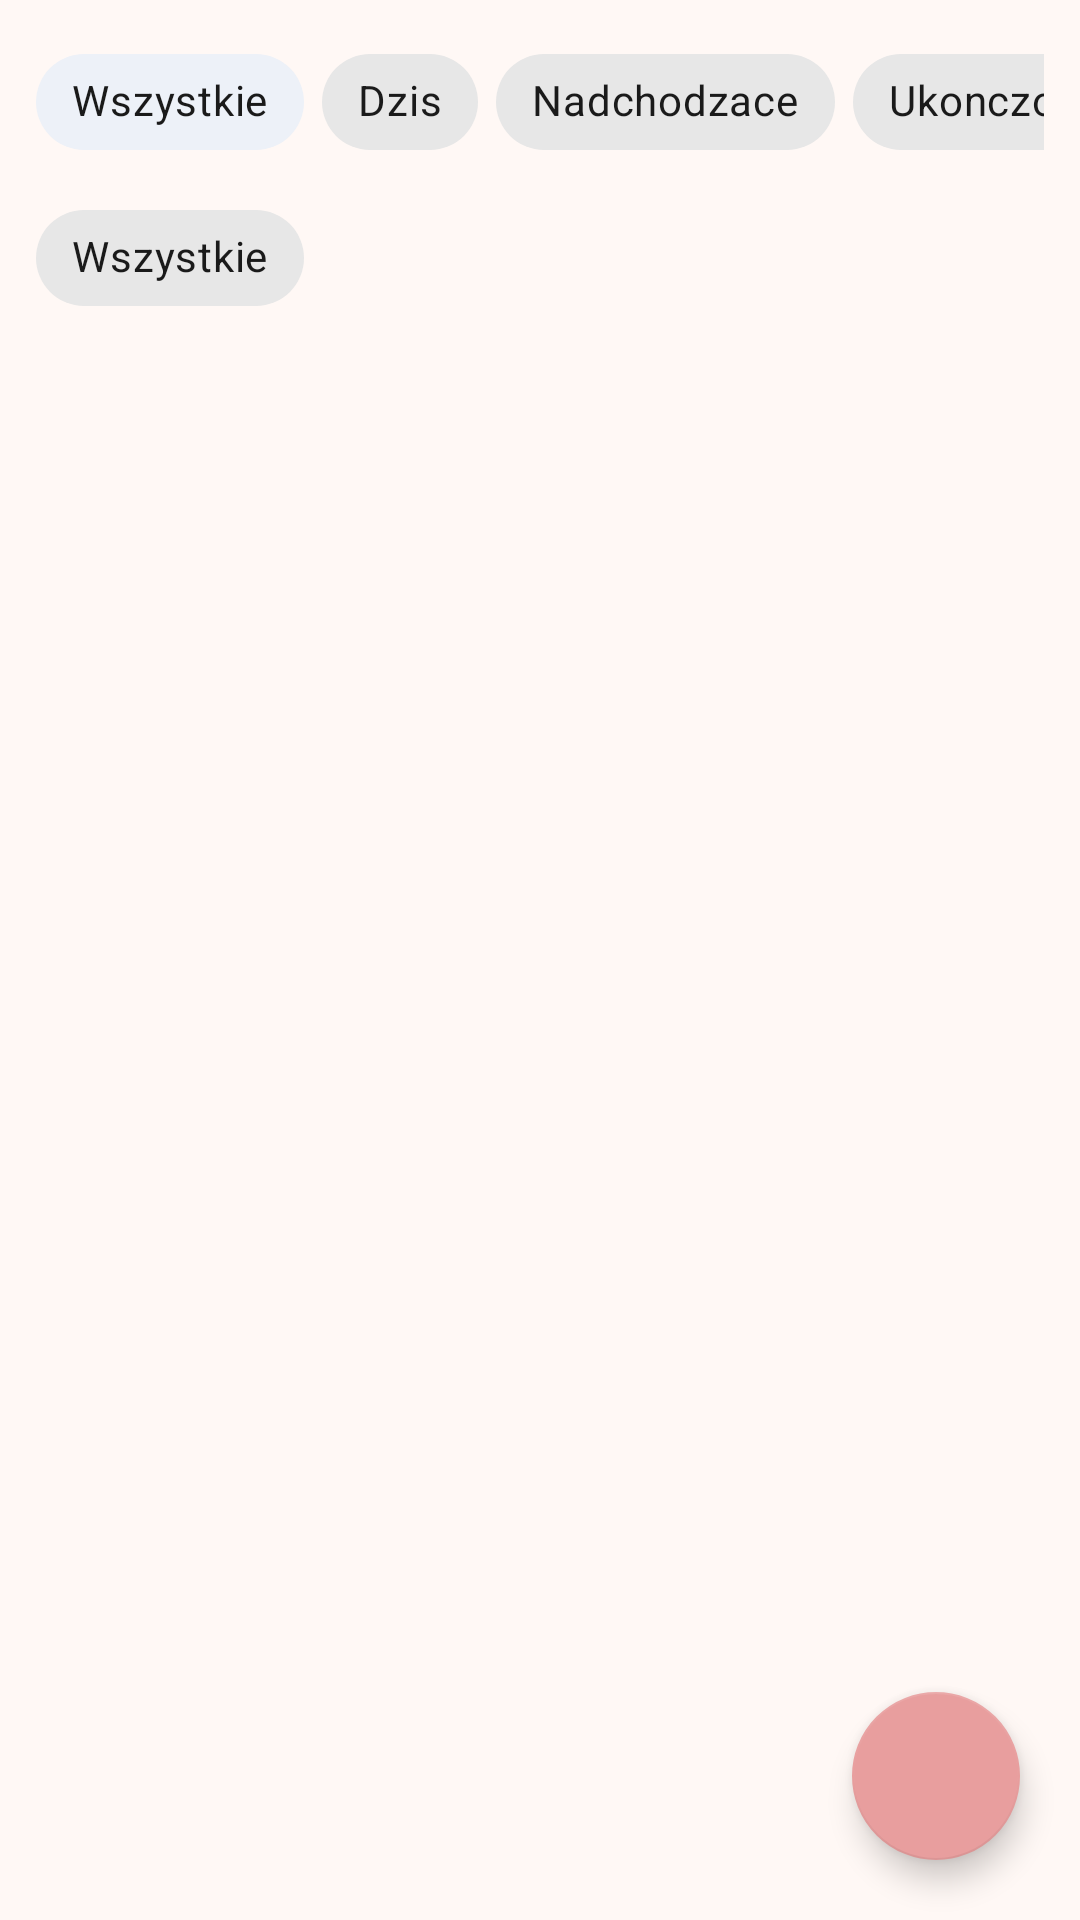

Write the Android layout XML for this screen, with the resource values it uses.
<!-- AndroidManifest.xml: application theme Theme.Memento -->
<!-- res/layout/fragment_home.xml -->
<?xml version="1.0" encoding="utf-8"?>
<androidx.coordinatorlayout.widget.CoordinatorLayout
    xmlns:android="http://schemas.android.com/apk/res/android"
    xmlns:app="http://schemas.android.com/apk/res-auto"
    android:layout_width="match_parent"
    android:layout_height="match_parent"
    android:background="@color/background">

    <LinearLayout android:layout_width="match_parent" android:layout_height="match_parent"
        android:orientation="vertical">

        
        <HorizontalScrollView android:layout_width="match_parent" android:layout_height="wrap_content"
            android:scrollbars="none" android:paddingHorizontal="12dp" android:paddingTop="10dp"
            android:paddingBottom="4dp">
            <com.google.android.material.chip.ChipGroup
                android:id="@+id/chipGroupFilter"
                android:layout_width="wrap_content" android:layout_height="wrap_content"
                app:singleSelection="true" app:selectionRequired="true"
                app:chipSpacingHorizontal="6dp">
                <com.google.android.material.chip.Chip android:id="@+id/chipAll"
                    style="@style/Widget.MaterialComponents.Chip.Choice"
                    android:layout_width="wrap_content" android:layout_height="wrap_content"
                    android:text="@string/tab_all" android:checked="true"
                    android:textColor="#1A1A1A" />
                <com.google.android.material.chip.Chip android:id="@+id/chipToday"
                    style="@style/Widget.MaterialComponents.Chip.Choice"
                    android:layout_width="wrap_content" android:layout_height="wrap_content"
                    android:text="@string/tab_today" android:textColor="#1A1A1A" />
                <com.google.android.material.chip.Chip android:id="@+id/chipUpcoming"
                    style="@style/Widget.MaterialComponents.Chip.Choice"
                    android:layout_width="wrap_content" android:layout_height="wrap_content"
                    android:text="@string/tab_upcoming" android:textColor="#1A1A1A" />
                <com.google.android.material.chip.Chip android:id="@+id/chipCompleted"
                    style="@style/Widget.MaterialComponents.Chip.Choice"
                    android:layout_width="wrap_content" android:layout_height="wrap_content"
                    android:text="@string/tab_completed" android:textColor="#1A1A1A" />
            </com.google.android.material.chip.ChipGroup>
        </HorizontalScrollView>

        
        <HorizontalScrollView android:layout_width="match_parent" android:layout_height="wrap_content"
            android:scrollbars="none" android:paddingHorizontal="12dp" android:paddingBottom="6dp">
            <com.google.android.material.chip.ChipGroup
                android:id="@+id/chipGroupCategories"
                android:layout_width="wrap_content" android:layout_height="wrap_content"
                app:chipSpacingHorizontal="6dp">
                <com.google.android.material.chip.Chip android:id="@+id/chipAllCategories"
                    style="@style/Widget.MaterialComponents.Chip.Filter"
                    android:layout_width="wrap_content" android:layout_height="wrap_content"
                    android:text="Wszystkie" android:textColor="#1A1A1A" />
            </com.google.android.material.chip.ChipGroup>
        </HorizontalScrollView>

        
        <FrameLayout android:layout_width="match_parent" android:layout_height="0dp"
            android:layout_weight="1">
            <androidx.recyclerview.widget.RecyclerView android:id="@+id/recyclerView"
                android:layout_width="match_parent" android:layout_height="match_parent"
                android:clipToPadding="false" android:paddingBottom="88dp"
                android:scrollbars="none"
                app:layoutManager="androidx.recyclerview.widget.LinearLayoutManager" />
            <TextView android:id="@+id/tvEmpty"
                android:layout_width="wrap_content" android:layout_height="wrap_content"
                android:layout_gravity="center" android:gravity="center"
                android:text="@string/empty_mementos"
                android:textSize="15sp" android:textColor="@color/text_hint"
                android:lineSpacingMultiplier="1.4"
                android:visibility="gone" />
        </FrameLayout>
    </LinearLayout>

    <com.google.android.material.floatingactionbutton.FloatingActionButton
        android:id="@+id/fabAdd"
        android:layout_width="wrap_content" android:layout_height="wrap_content"
        android:layout_gravity="bottom|end" android:layout_margin="20dp"
        android:contentDescription="@string/new_memento"
        app:srcCompat="@drawable/ic_add"
        app:backgroundTint="@color/secondary_variant"
        app:elevation="6dp" />
</androidx.coordinatorlayout.widget.CoordinatorLayout>
<!-- resources referenced by this layout -->
<resources>
  <color name="background">#FFF8F5</color>
  <color name="secondary_variant">#E89E9E</color>
  <color name="text_hint">#888888</color>
  <string name="empty_mementos">Brak mementow.\nDotknij + aby dodac.</string>
  <string name="new_memento">Nowe Memento</string>
  <string name="tab_all">Wszystkie</string>
  <string name="tab_completed">Ukonczone</string>
  <string name="tab_today">Dzis</string>
  <string name="tab_upcoming">Nadchodzace</string>
  <style name="Theme.Memento" parent="Theme.MaterialComponents.DayNight.NoActionBar">
          <item name="colorPrimary">@color/primary</item>
          <item name="colorPrimaryVariant">@color/primary_variant</item>
          <item name="colorSecondary">@color/secondary</item>
          <item name="colorSecondaryVariant">@color/secondary_variant</item>
          <item name="android:colorBackground">@color/background</item>
          <item name="colorSurface">@color/surface</item>
          <item name="colorError">@color/error</item>
          <item name="colorOnPrimary">@color/on_primary</item>
          <item name="colorOnSecondary">@color/on_secondary</item>
          <item name="colorOnBackground">@color/on_background</item>
          <item name="colorOnSurface">@color/on_surface</item>
          
          <item name="colorSurfaceVariant">@color/surface_variant</item>
          <item name="colorOnSurfaceVariant">@color/text_secondary</item>
          <item name="colorSecondaryContainer">@color/secondary</item>
          <item name="colorOnSecondaryContainer">@color/on_secondary</item>
          <item name="colorTertiary">@color/primary</item>
          <item name="colorOnTertiary">@color/on_primary</item>
          <item name="colorTertiaryContainer">@color/primary</item>
          <item name="colorOnTertiaryContainer">@color/on_primary</item>
          
          <item name="android:textColorPrimary">@color/text_primary</item>
          <item name="android:textColorSecondary">@color/text_secondary</item>
          <item name="android:textColorHint">@color/text_hint</item>
          <item name="windowActionBar">false</item>
          <item name="windowNoTitle">true</item>
      </style>
  <color name="primary">#B5C8E2</color>
  <color name="primary_variant">#6A9CC4</color>
  <color name="secondary">#F4C2C2</color>
  <color name="surface">#FFFFFF</color>
  <color name="error">#D32F2F</color>
  <color name="on_primary">#1A1A1A</color>
  <color name="on_secondary">#1A1A1A</color>
  <color name="on_background">#1A1A1A</color>
  <color name="on_surface">#1A1A1A</color>
  <color name="surface_variant">#F5F0FB</color>
  <color name="text_secondary">#444444</color>
  <color name="text_primary">#1A1A1A</color>
</resources>
